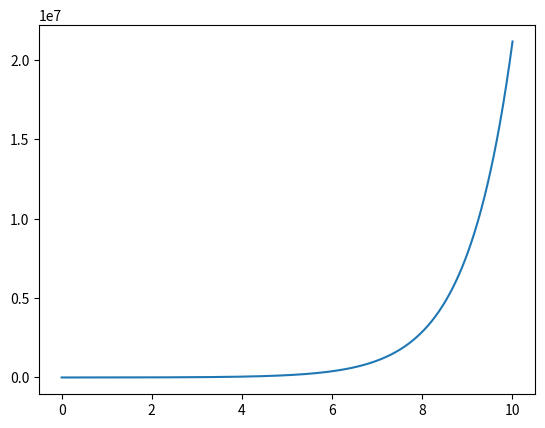

This figure's Python source:

from matplotlib import pyplot as plt

# x_t = a*x_{t-1} + b, x_0 = 1
class System:
    def __init__(self, starting_x=0, a=1.1, b=1.1, dt=0.1):
        self.a = a
        self.b = b
        self.x = starting_x
        self.t = 0
        self.dt = dt
        self.result = [self.x]
        self.timesteps = [self.t]

    def observe(self):
        self.result.append(self.x)
        self.timesteps.append(self.t)

    def update(self):
        self.x = self.a * self.x + self.b
        self.t += self.dt

    def run(self, time):
        while(self.t < time):
            self.update()
            self.observe()

    def plot(self):
        plt.plot(self.timesteps, self.result)
        plt.show()

s = System(a=1.01, b=10, dt=0.01)
s.run(10)
s.plot()
